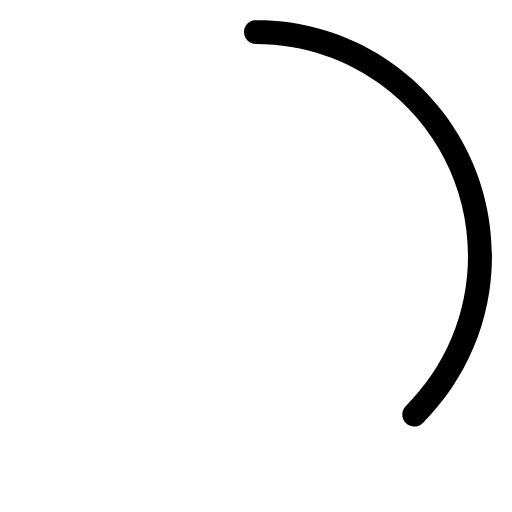
t = 0.00 s
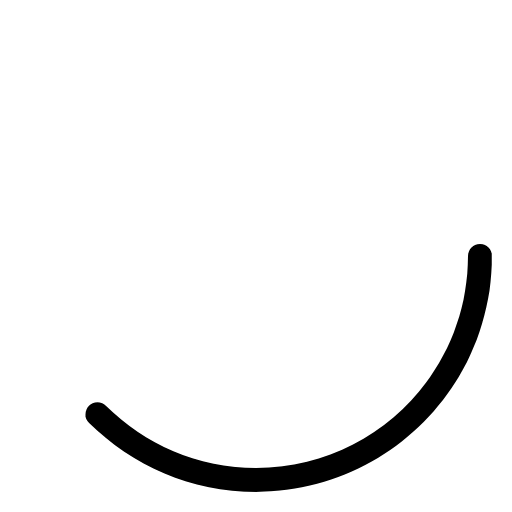
t = 0.25 s
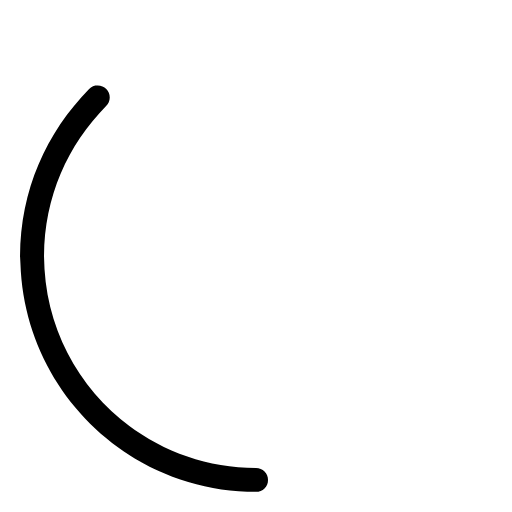
t = 0.50 s
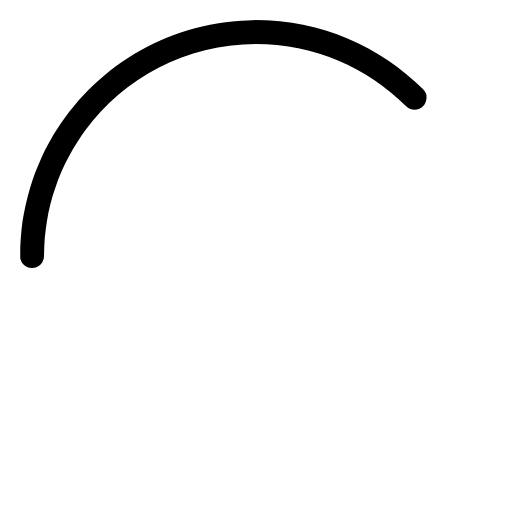
t = 0.75 s

The animated SVG that drew these frames (rendered in a browser with its animation timeline set to each time). Animation: 1 CSS @keyframes rule; one cycle of 1.00 s, repeats indefinitely.

<?xml version="1.0" encoding="utf-8"?>
<!-- Uploaded to: SVG Repo, www.svgrepo.com, Generator: SVG Repo Mixer Tools -->
<svg
  fill="black"
  width="800px"
  height="800px"
  viewBox="0 0 32 32"
  version="1.1"
  xmlns="http://www.w3.org/2000/svg"
  class="spinner"
>
  <title>spinner-one-third</title>
  <style>
    .spinner {
      animation: spin 1s linear infinite;
    }

    @keyframes spin {
      100% {
        transform: rotate(360deg);
      }
    }
  </style>
  <path d="M16 1.25c-0.414 0-0.75 0.336-0.75 0.75s0.336 0.75 0.75 0.75v0c7.318 0.001 13.25 5.933 13.25 13.251 0 3.659-1.483 6.972-3.881 9.37v0c-0.14 0.136-0.227 0.327-0.227 0.537 0 0.414 0.336 0.75 0.75 0.75 0.212 0 0.403-0.088 0.539-0.228l0-0c2.668-2.669 4.318-6.356 4.318-10.428 0-8.146-6.604-14.751-14.75-14.751h-0z"/>
</svg>
